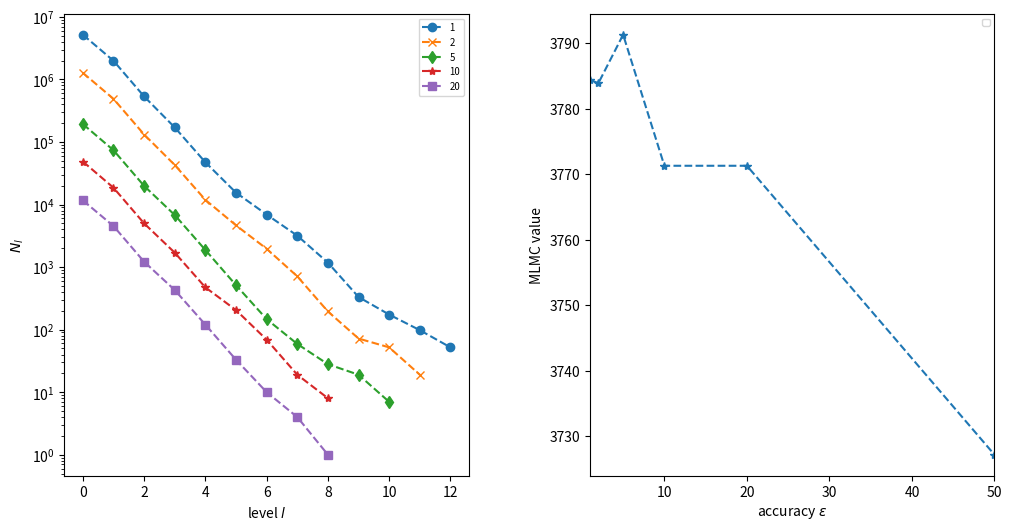

The script that saved this image:
import matplotlib.pyplot as plt
import numpy


# M = 2
l = [0,1,2,3,4,5,6,7,8]
var1 = [1.3198e+06, 1.0088e+06, 1.1307e+06, 1.1774e+06, 1.2212e+06, 1.2210e+06, 1.2449e+06, 1.2374e+06, 1.2241e+06]
var2 = [1.3198e+06, 3.9112e+05, 1.4528e+04, 3.1918e+03, 1.0249e+03, 3.8172e+02, 2.0106e+02, 7.7466e+01, 2.1480e+01]

del1 = [2.8964e+03, 3.1685e+03, 3.4816e+03, 3.6241e+03, 3.7036e+03, 3.7547e+03, 3.7569e+03, 3.7677e+03, 3.7726e+03]

chk1 = [0.0000e+00,  1.7359e-02, 1.5991e-01, 2.3864e-01, 4.6202e-02, 2.6271e-01, 3.5923e-01, 2.5087e-02, 9.6277e-04]

kur1 = [4.1337e+00, 5.0677e+00, 3.7604e+00, 6.2504e+00, 2.4051e+01, 8.6250e+01, 2.3836e+02, 7.6681e+02, 2.1189e+03]

epss = [1, 2, 5, 10, 20, 50]
Ns = [[5179697, 1985111,   534068,   170576,    47318,    15471,     6906,     3177,     1176,      332,     174,       98,       52],
      [1273420,   488970,  131551,    42773,    11867,     4638,     1960,      710,      195,       72,       52,       19],
      [ 193260,    73735,    19838,     6788,     1875,      513,      147,       59,       28,       19,        7],
      [ 48650,    18554,     4992,     1698,      473,      205,       69,       19,        8],
      [11643,     4523,     1217,      429,      120,       33,       10,        4,        1],
      [1779,     666,      180,       67,       19,        5,        2]]

mlmc = [3.7844e+03, 3.7839e+03 , 3.7913e+03, 3.7713e+03, 3.7713e+03, 3.7272e+03]

"""
# M = 3
l = [0,1,2,3,4,5,6,7]
var1 = [3.8290e+06, 1.0361e+06, 1.1418e+06, 1.2250e+06, 1.1957e+06, 1.2382e+06, 1.2180e+06, 1.2296e+06]
var2 = [3.8290e+06, 1.5255e+06, 1.4275e+04, 1.9826e+03, 3.9989e+02, 1.0887e+02, 4.4435e+01, 1.0228e+01]

del1 = [2.8874e+03, 3.2361e+03, 3.5874e+03, 3.7277e+03, 3.7631e+03, 3.7799e+03, 3.7843e+03, 3.7809e+03]

chk1 = [0.0000e+00, 3.3235e-02, 2.3148e-01, 3.8606e-01, 1.1255e-01, 6.5891e-02, 5.0735e-04, 1.0518e-01]

kur1 = [5.7218e+00, 7.1935e+00, 3.7094e+00, 1.2290e+01, 8.8003e+01, 5.0056e+02, 1.2370e+03, 3.5736e+03]

epss = [1, 2, 5, 10, 20, 50]
Ns = [[16436148, 5989478, 997975, 218057, 37273, 6290, 1356, 318, 100],
      [4038204, 1468972,   244762,    54359,     9299,     1570,      341,  57],
      [660806,   241253,    40198,     8761,     1499,      387,       77,       13],
      [160426,    59861,     9975,     2173,      372,       63,       11],
      [39946,    14645,     2441,      554,       95,       16],
      [6343,     2163,      361,       84,       14,        3]]

mlmc = [3.7837e+03, 3.7861e+03, 3.7827e+03, 3.7745e+03, 3.7755e+03, 3.8010e+03]
"""

"""
plt.figure(figsize=(8, 6))

plt.subplot(3, 2, 1)
plt.plot(l,     numpy.log2(var2),     '*-',  label=r'$P_l$')
plt.plot(l[1:], numpy.log2(var1[1:]), '*--', label=r'$P_l - P_{l-1}$')
plt.xlabel('level $l$')
plt.ylabel(r'$\mathrm{log}_2(\mathrm{variance})$')
plt.legend(loc='lower left', fontsize='x-small')

plt.subplot(3, 2, 2)
plt.plot(l,     numpy.abs(del1),     '*-',  label=r'$P_l$')
plt.xlabel('level $l$')
plt.ylabel(r'Mean')
plt.legend(loc='lower left', fontsize='x-small')

plt.subplot(3, 2, 3)
plt.plot(l[1:], chk1[1:], '*--')
plt.xlabel('level $l$')
plt.ylabel(r'consistency check')
axis = plt.axis(); plt.axis([0, max(l), axis[2], axis[3]])

plt.subplot(3, 2, 4)
plt.plot(l[1:], kur1[1:], '*--')
plt.xlabel('level $l$')
plt.ylabel(r'kurtosis')
axis = plt.axis(); plt.axis([0, max(l), axis[2], axis[3]])

"""

plt.figure(figsize=(12, 6))

styles = ['o--', 'x--', 'd--', '*--', 's--']
plt.subplot(1, 2, 1)
for (eps, N, style) in zip(epss, Ns, styles):
    plt.semilogy(N, style, label=eps)
plt.xlabel('level $l$')
plt.ylabel('$N_l$')
plt.legend(loc='upper right', frameon=True, fontsize='x-small')

eps = numpy.array(epss)
plt.subplot(1, 2, 2)
plt.plot(eps, mlmc, "*--")
plt.xlabel(r'accuracy $\epsilon$')
plt.ylabel(r'MLMC value')
plt.legend(fontsize='x-small')
axis = plt.axis(); plt.axis([min(eps), max(eps), axis[2], axis[3]])


plt.subplots_adjust(wspace=0.3)
plt.show()

    
    
